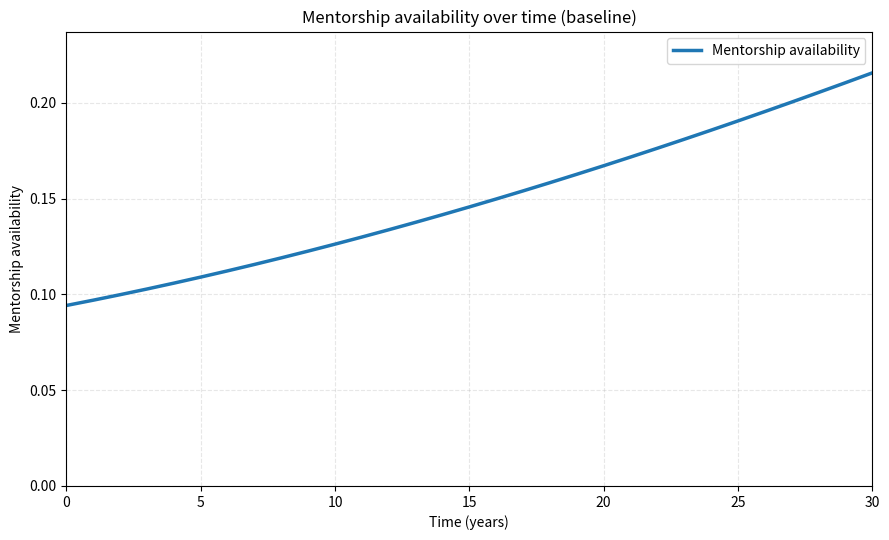

Recreate this plot in Python.

"""
Created on Tue Mar 10 11:18:15 2026

@author: lolaramseyer
5,2 figure: mentorship availiability over time (baseline)
"""

import numpy as np
import matplotlib.pyplot as plt

# baseline simulation
T = 30                  # years
dt = 1.0
time = np.arange(0, T + dt, dt)

# Example women stocks at Senior and Leadership level
# Replace these with your actual model outputs if you already have them
senior = 250 + 8*time + 0.15*(time**2)
leadership = 80 + 2*time + 0.05*(time**2)


# Mentorship function alpha = mentorship scaling parameter
alpha = 0.3

# total senior representation feeding mentorship capacity
senior_pool = senior + leadership

# mentorship availability (saturating function)
mentorship = 1 - np.exp(-alpha * senior_pool / 1000)

# Plot: Figure 5.2
plt.figure(figsize=(9, 5.5))
plt.plot(time, mentorship, linewidth=2.5, label="Mentorship availability")

plt.xlabel("Time (years)")
plt.ylabel("Mentorship availability")
plt.title("Mentorship availability over time (baseline)")
plt.xlim(0, T)
plt.ylim(0, max(mentorship) * 1.1)
plt.grid(True, linestyle="--", alpha=0.3)
plt.legend()
plt.tight_layout()
plt.show()
